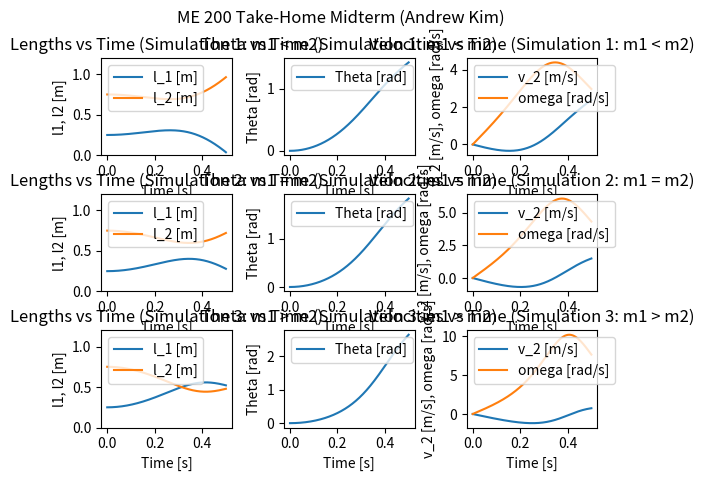

Write the Python code that produced this figure.
'''
ME200 - Take Home Midterm
"Swinging Pulleys"
Andrew Kim
'''


from scipy.integrate import odeint
import numpy as np
import matplotlib.pyplot as plt

# Close all plots
plt.close('all')


# Parameters
m1 = 1                  # kg
m2 = 2                  # kg
g = 9.8                 # m/s^2
ell = 1                 # m
ell_1 = 0.25 * ell      # m

# Equation of Motion
def eom(x, t):
    """
    Time: t
    Out: dxdt
    State vector: x = [ell_2 theta v_2 omega]
    """
    ell_2, theta, v_2, omega = x
    xdot = np.zeros(4)
    xdot[0] = v_2
    xdot[1] = omega
    # Mass matrix
    Mmat = np.array([
        [m1+m2   , 0        ],
        [0       , 1        ]
        ])
    # Force matrix
    fvec = np.array([
        [(m2*ell_2*(omega**2)) + m2*g*np.sin(theta) - m1*g  ],
        [(g*np.cos(theta) - 2*v_2*omega) / ell_2            ]
        ])
    # Solve for accelerations q = [ell_2ddot, omegadot] in Mmat q = fvec
    xdot[2:] = np.linalg.solve(Mmat, fvec).flatten()
    return xdot

# ICs
x0 = [ell - ell_1, 0, 0, 0]             # simulation 1 (ell_2, theta, v_2, omega)
t = np.linspace(0, 0.5, 500)            # run simulation for 0.5 seconds
sol1 = odeint(eom, x0, t)               # solution 1
m2 = 1
sol2 = odeint(eom, x0, t)               # solution 2
m1 = 2
sol3 = odeint(eom, x0, t)               # solution 3


# Plot q, theta (t)
fig = plt.figure(1)
plt.suptitle('ME 200 Take-Home Midterm (Andrew Kim)')                               # main title

plt.subplot(3,3,1)                                                                  # simulation 1
plt.title('Lengths vs Time (Simulation 1: m1 < m2)')
plt.plot(t, ell - sol1[:, 0],label='l_1 [m]')
plt.plot(t, sol1[:, 0],label='l_2 [m]')
plt.xlabel('Time [s]')
plt.ylabel('l1, l2 [m]')
plt.legend(loc = 'upper left')
plt.ylim(0, 1.2)

plt.subplot(3,3,2)
plt.title('Theta vs Time (Simulation 1: m1 < m2)')
plt.plot(t, sol1[:, 1], label='Theta [rad]')
plt.xlabel('Time [s]')
plt.ylabel('Theta [rad]')
plt.legend(loc = 'upper left')

plt.subplot(3,3,3)
plt.title('Velocities vs Time (Simulation 1: m1 < m2)')
plt.plot(t, sol1[:, 2], label='v_2 [m/s]')
plt.plot(t, sol1[:, 3], label='omega [rad/s]')
plt.xlabel('Time [s]')
plt.ylabel('v_2 [m/s], omega [rad/s]')
plt.legend(loc = 'upper left')

plt.subplot(3,3,4)                                                                  # simulation 2
plt.title('Lengths vs Time (Simulation 2: m1 = m2)')
plt.plot(t, ell - sol2[:, 0],label='l_1 [m]')
plt.plot(t, sol2[:, 0],label='l_2 [m]')
plt.xlabel('Time [s]')
plt.ylabel('l1, l2 [m]')
plt.legend(loc = 'upper left')
plt.ylim(0, 1.2)

plt.subplot(3,3,5)
plt.title('Theta vs Time (Simulation 2: m1 = m2)')
plt.plot(t, sol2[:, 1], label='Theta [rad]')
plt.xlabel('Time [s]')
plt.ylabel('Theta [rad]')
plt.legend(loc = 'upper left')

plt.subplot(3,3,6)
plt.title('Velocities vs Time (Simulation 2: m1 = m2)')
plt.plot(t, sol2[:, 2], label='v_2 [m/s]')
plt.plot(t, sol2[:, 3], label='omega [rad/s]')
plt.xlabel('Time [s]')
plt.ylabel('v_2 [m/s], omega [rad/s]')
plt.legend(loc = 'upper left')

plt.subplot(3,3,7)                                                                  # simulation 3
plt.title('Lengths vs Time (Simulation 3: m1 > m2)')
plt.plot(t, ell - sol3[:, 0],label='l_1 [m]')
plt.plot(t, sol3[:, 0],label='l_2 [m]')
plt.xlabel('Time [s]')
plt.ylabel('l1, l2 [m]')
plt.legend(loc = 'upper left')
plt.ylim(0, 1.2)

plt.subplot(3,3,8)
plt.title('Theta vs Time (Simulation 3: m1 > m2)')
plt.plot(t, sol3[:, 1], label='Theta [rad]')
plt.xlabel('Time [s]')
plt.ylabel('Theta [rad]')
plt.legend(loc = 'upper left')

plt.subplot(3,3,9)
plt.title('Velocities vs Time (Simulation 3: m1 > m2)')
plt.plot(t, sol3[:, 2], label='v_2 [m/s]')
plt.plot(t, sol3[:, 3], label='omega [rad/s]')
plt.xlabel('Time [s]')
plt.ylabel('v_2 [m/s], omega [rad/s]')
plt.legend(loc = 'upper left')

fig.subplots_adjust(wspace=0.4, hspace = 0.4)
plt.show()                                                                          # show plots